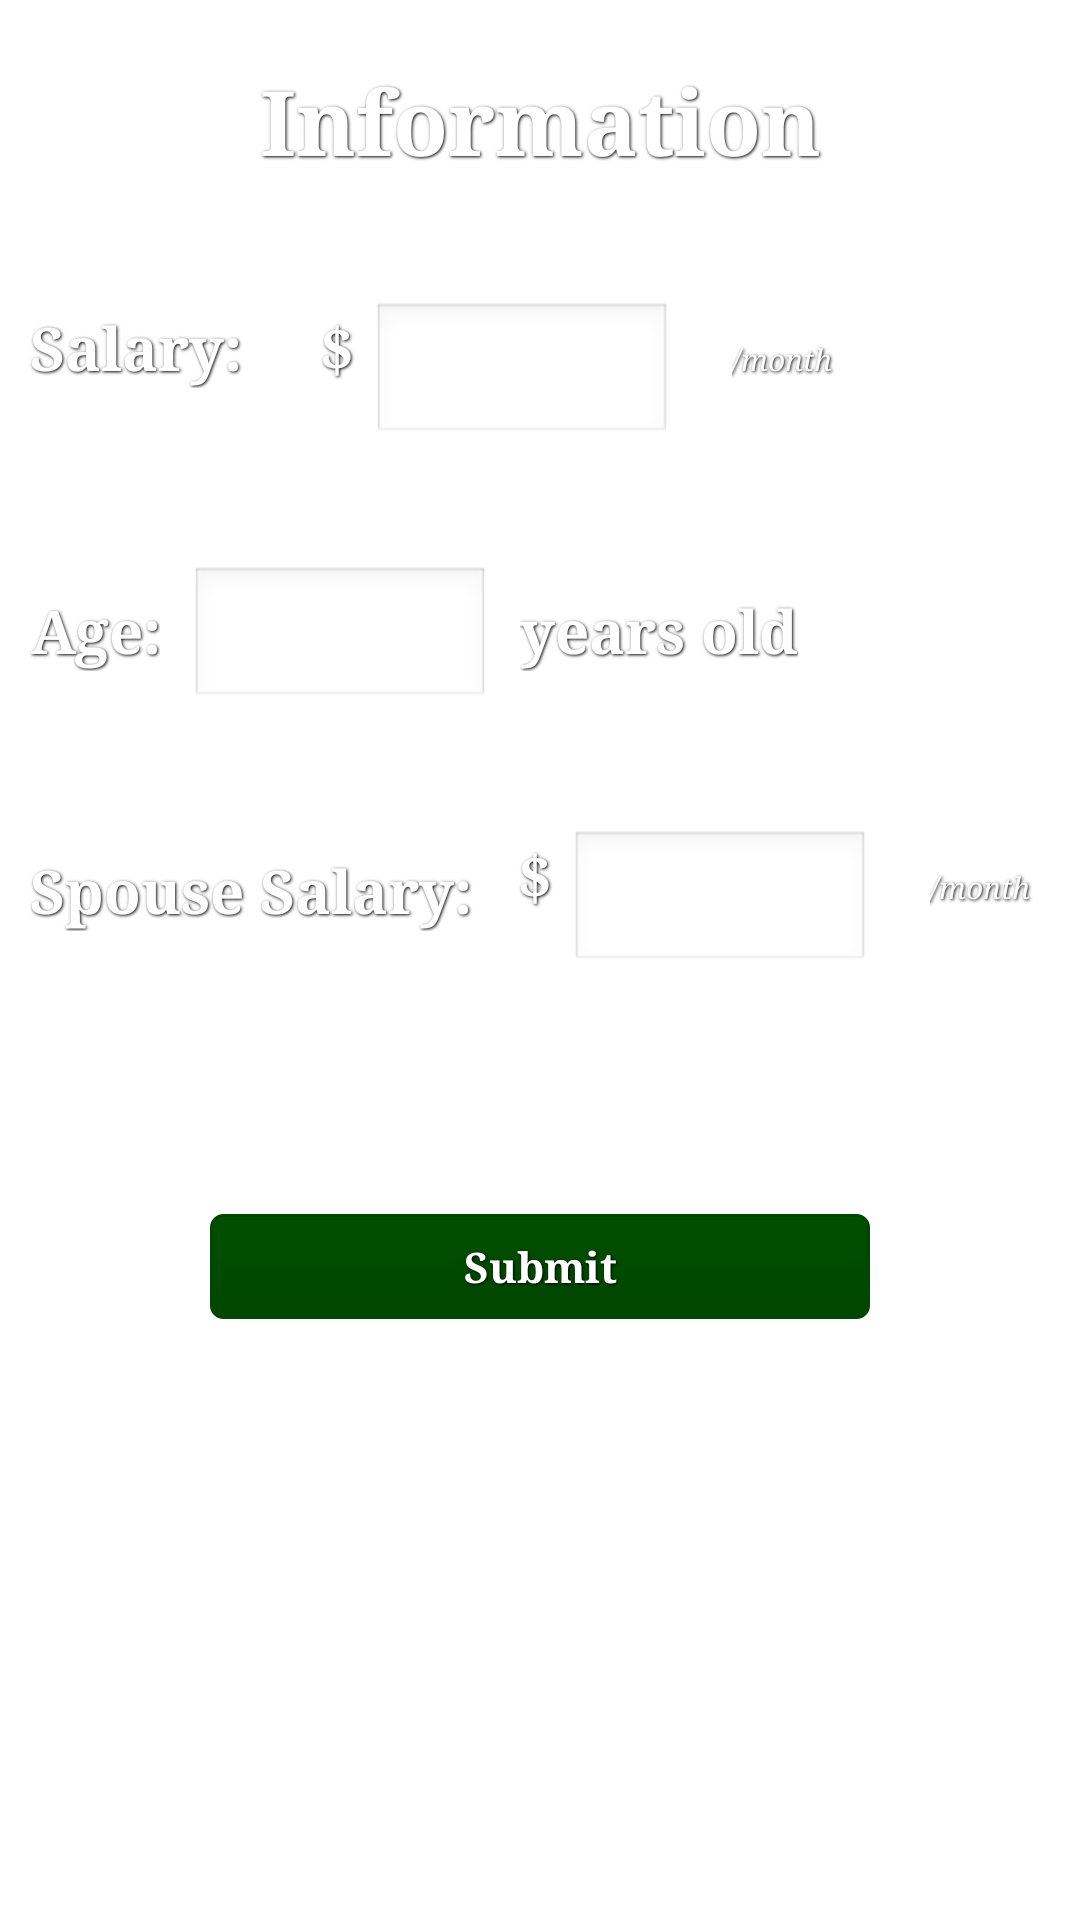

Here is an Android app screen rendered from its layout file. Give the layout XML and the strings, colors and styles it references.
<!-- AndroidManifest.xml: application theme AppTheme -->
<!-- res/layout/layinfo.xml -->
<LinearLayout xmlns:tools="http://schemas.android.com/tools"
    android:background="@drawable/greenfinance"
    android:layout_width="match_parent"
    android:layout_height="match_parent"
    android:orientation="vertical"
    tools:context="wsu.csc5991.qanddfinance.InfoAct" xmlns:android="http://schemas.android.com/apk/res/android">

    
    
    

    <LinearLayout
        android:layout_width="match_parent"
        android:layout_height="wrap_content"
        android:gravity="start"
        android:orientation="horizontal" >

        <TextView
            android:id="@+id/tvHeader"
            android:layout_width="match_parent"
            android:layout_height="match_parent"
            android:layout_gravity="center"
            android:layout_marginBottom="20dp"
            android:layout_marginLeft="10dp"
            android:layout_marginRight="10dp"
            android:layout_marginTop="20dp"
            android:gravity="center"
            style="@style/styTextWhite"
            android:text="Information"
            android:textSize="30sp" />
    </LinearLayout>
    
    
    

    <LinearLayout
        android:layout_width="match_parent"
        android:layout_height="wrap_content"
        android:gravity="start"
        android:orientation="horizontal" >

        <TextView
            android:id="@+id/tvSalary"
            android:layout_width="wrap_content"
            android:layout_height="wrap_content"
            android:layout_marginBottom="20dp"
            android:layout_marginLeft="10dp"
            android:layout_marginRight="10dp"
            android:layout_marginTop="15dp"
            android:paddingRight="6dp"
            style="@style/styTextWhite"
            android:text="Salary:"
            android:textSize="20sp" />
        
        <TextView
            android:id="@+id/dollarSymbol1"
            android:layout_width="wrap_content"
            android:layout_height="wrap_content"
            android:layout_marginBottom="20dp"
            android:layout_marginLeft="10dp"
            android:layout_marginStart="10dp"
            android:layout_marginTop="15dp"
            android:paddingRight="6dp"
            style="@style/styTextWhite"
            android:text="$"
            android:textStyle="bold"
            android:textSize="20sp" />

        <EditText
            android:id="@+id/etSalary"
            android:layout_width="100dp"
            android:layout_height="wrap_content"
            android:layout_marginBottom="20dp"
            android:layout_marginRight="10dp"
            android:layout_marginEnd="10dp"
            android:layout_marginTop="20dp"
            android:inputType="numberDecimal"
            android:gravity="start"
            style="@style/styTextWhite"
            android:textSize="20sp" />
        
        <TextView
            android:layout_width="wrap_content"
            android:layout_height="wrap_content"
            android:layout_marginBottom="20dp"
            android:layout_marginLeft="10dp"
            android:layout_marginStart="10dp"
            android:layout_marginTop="15dp"
            android:paddingRight="6dp"
            android:text="/month"
            style="@style/styTextWhite"
            android:textStyle="italic"
            android:textSize="10sp" />
    </LinearLayout>

    
    
    

    <LinearLayout
        android:layout_width="match_parent"
        android:layout_height="wrap_content"
        android:orientation="horizontal" >

        <TextView
            android:id="@+id/tvAge"
            android:layout_width="wrap_content"
            android:layout_height="wrap_content"
            android:layout_marginBottom="20dp"
            android:layout_marginLeft="10dp"
            android:layout_marginRight="10dp"
            android:layout_marginTop="20dp"
            android:text="Age:"
            style="@style/styTextWhite"
            android:textSize="20sp" />

        <EditText
            android:id="@+id/etAge"
            android:layout_width="100dp"
            android:layout_height="wrap_content"
            android:layout_marginBottom="20dp"
            android:layout_marginRight="10dp"
            android:layout_marginTop="20dp"
            android:inputType="number"
            style="@style/styTextWhite"
            android:textSize="20sp" />
        
        <TextView
            android:id="@+id/yearsOld"
            android:layout_width="wrap_content"
            android:layout_height="wrap_content"
            android:layout_marginBottom="20dp"
            android:layout_marginRight="10dp"
            android:layout_marginTop="20dp"
            android:text= "years old"
            style="@style/styTextWhite"
            android:textSize="20sp" />
    </LinearLayout>

    
    
    

    <LinearLayout
        android:layout_width="match_parent"
        android:layout_height="wrap_content"
        android:orientation="horizontal" >

        <TextView
            android:id="@+id/tvMarriage"
            android:layout_width="wrap_content"
            android:layout_height="wrap_content"
            android:layout_marginBottom="20dp"
            android:layout_marginLeft="10dp"
            android:layout_marginTop="20dp"
            android:text="Spouse Salary: "
            style="@style/styTextWhite"
            android:textSize="20sp" />

        <TextView
            android:id="@+id/dollarSymbol2"
            android:layout_width="wrap_content"
            android:layout_height="wrap_content"
            android:layout_marginBottom="20dp"
            android:layout_marginLeft="10dp"
            android:layout_marginStart="10dp"
            android:layout_marginTop="15dp"
            android:paddingRight="6dp"
            android:text="$"
            style="@style/styTextWhite"
            android:textStyle="bold"
            android:textSize="20sp" />
        
        <EditText
            android:id="@+id/etSpouseSalary"
            android:layout_width="100dp"
            android:layout_height="wrap_content"
            android:layout_marginBottom="20dp"
            android:layout_marginRight="10dp"
            android:layout_marginEnd="10dp"
            android:layout_marginTop="20dp"
            android:inputType="numberDecimal"
            android:gravity="start"
            style="@style/styTextWhite"
            android:textSize="20sp" />
		
		<TextView
            android:layout_width="wrap_content"
            android:layout_height="wrap_content"
            android:layout_marginBottom="20dp"
            android:layout_marginLeft="10dp"
            android:layout_marginStart="10dp"
            android:layout_marginTop="15dp"
            android:paddingRight="6dp"
            android:text="/month"
            style="@style/styTextWhite"
            android:textStyle="italic"
            android:textSize="10sp" />
		
    </LinearLayout>
    
    
    

    <LinearLayout
        android:layout_width="match_parent"
        android:layout_height="wrap_content"
        android:orientation="horizontal" >

    </LinearLayout>
    
    
    

    <LinearLayout
        android:layout_width="match_parent"
        android:layout_height="wrap_content"
        android:orientation="horizontal" >

        <Button
            android:id="@+id/btnSubmit"
            android:layout_width="match_parent"
            android:layout_height="wrap_content"
            android:background="@drawable/backdarkgreen"
            android:layout_marginBottom="20dp"

            android:layout_marginLeft="70dp"
            android:layout_marginRight="70dp"
            android:layout_marginTop="60dp"

            android:gravity="center"
            android:text="Submit"
            style="@style/styTextWhite" />
    </LinearLayout>

</LinearLayout>
<!-- resources referenced by this layout -->
<resources>
  <!-- drawable backdarkgreen (drawable) -->
  <selector xmlns:android="http://schemas.android.com/apk/res/android">
  
  
  
  <item android:state_pressed="true">
  <shape>
  <solid android:color="#005000"/>
  <stroke android:width="1dp" android:color="#004600"/>
  <corners android:radius="8dp"/>
  <padding android:left="8dp" android:top="8dp" android:right="8dp" android:bottom="8dp"/>
  </shape>
  </item>
  
  
  
  <item>
  <shape>
  <gradient android:startColor="#005000" android:endColor="#004600" android:angle="270"/>
  <stroke android:width="1dp" android:color="#004600"/>
  <corners android:radius="4dp"/>
  <padding android:left="8dp" android:top="8dp" android:right="8dp" android:bottom="8dp"/>
  </shape>
  </item>
  </selector>
  <style name="styTextWhite">
  <item name="android:textStyle">bold</item>
  <item name="android:typeface">serif</item>
  <item name="android:textColor">@color/white</item>
  <item name="android:shadowColor">@color/black</item>
  <item name="android:shadowDx">1</item>
  <item name="android:shadowDy">1</item>
  <item name="android:shadowRadius">2</item>
  <item name="android:gravity">center</item>
  </style>
  <style name="AppTheme" parent="AppBaseTheme">
  
  </style>
  <color name="white">#FFFFFFFF</color>
  <color name="black">#FF000000</color>
  <style name="AppBaseTheme" parent="android:Theme.Light">
  
  </style>
</resources>
